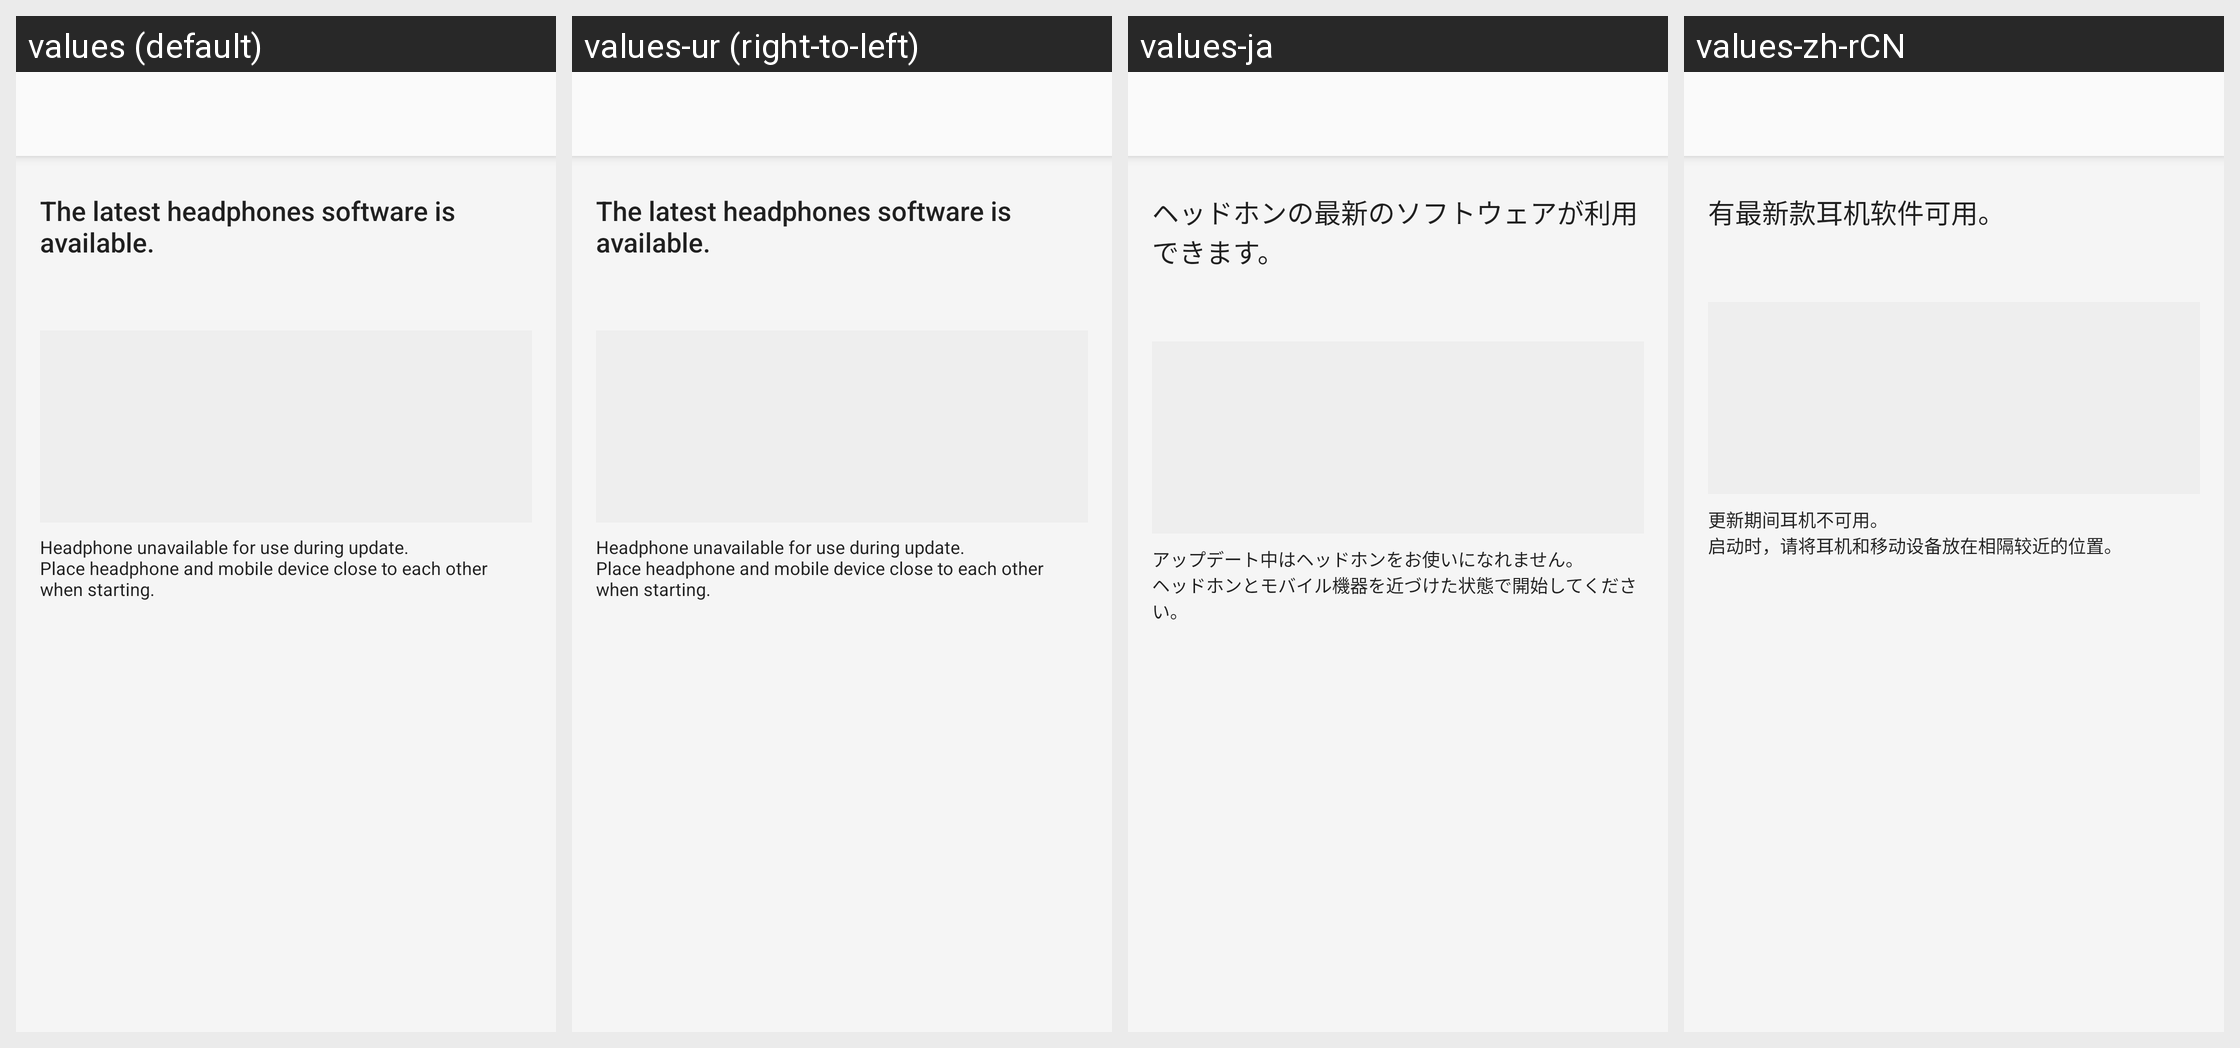

For this localized Android screen grid, give each drawn string resource with its value in every locale shown.
Android screen res/layout/fw_information_fragment.xml rendered under 4 locales, left to right: values (default), values-ur (right-to-left), values-ja, values-zh-rCN. Device: Nexus 5 (rendered at 1080×1920; each locale shown at half size, 540×960, under a caption strip naming it); theme AppTheme.Light.
Other locales in the repository, not shown: values-af, values-am, values-ar, values-az, values-be, values-bg, values-bn, values-bs, values-ca, values-cs, values-da, values-de, values-el, values-en, values-en-rGB, values-en-rUS, values-en-rXC, values-es, values-es-rUS, values-et, values-eu, values-fa, values-fi, values-fr, values-fr-rCA, values-gl, values-gu, values-hi, values-hr, values-hu, values-hy, values-in, values-is, values-it, values-iw, values-ka, values-kk, values-km, values-kn, values-ko, values-ky, values-lo, values-lt, values-lv, values-mk, values-ml, values-mn, values-mr, values-ms, values-my, values-nb, values-ne, values-nl, values-pa, values-pl, values-pt, values-pt-rBR, values-pt-rPT, values-ro, values-ru, values-si, values-sk, values-sl, values-sq, values-sr, values-sv, values-sw, values-ta, values-te, values-th, values-tl, values-tr, values-uk, values-uz, values-vi, values-zh-rHK, values-zh-rTW, values-zu.
Strings drawn on this screen, with the default value and each locale's value (text and hints the layout hard-codes, and strings that could not be matched under every locale, appear in the picture but are not listed):

FW_Info_Message1
  values: The latest headphones software is available.
  values-ur: The latest headphones software is available.  [not translated; the default value is used]
  values-ja: ヘッドホンの最新のソフトウェアが利用できます。
  values-zh-rCN: 有最新款耳机软件可用。

FW_Info_Caution
  values: Headphone unavailable for use during update.
      Place headphone and mobile device close to each other when starting.
  values-ur: Headphone unavailable for use during update.
      Place headphone and mobile device close to each other when starting.  [not translated; the default value is used]
  values-ja: アップデート中はヘッドホンをお使いになれません。
      ヘッドホンとモバイル機器を近づけた状態で開始してください。
  values-zh-rCN: 更新期间耳机不可用。
      启动时，请将耳机和移动设备放在相隔较近的位置。
